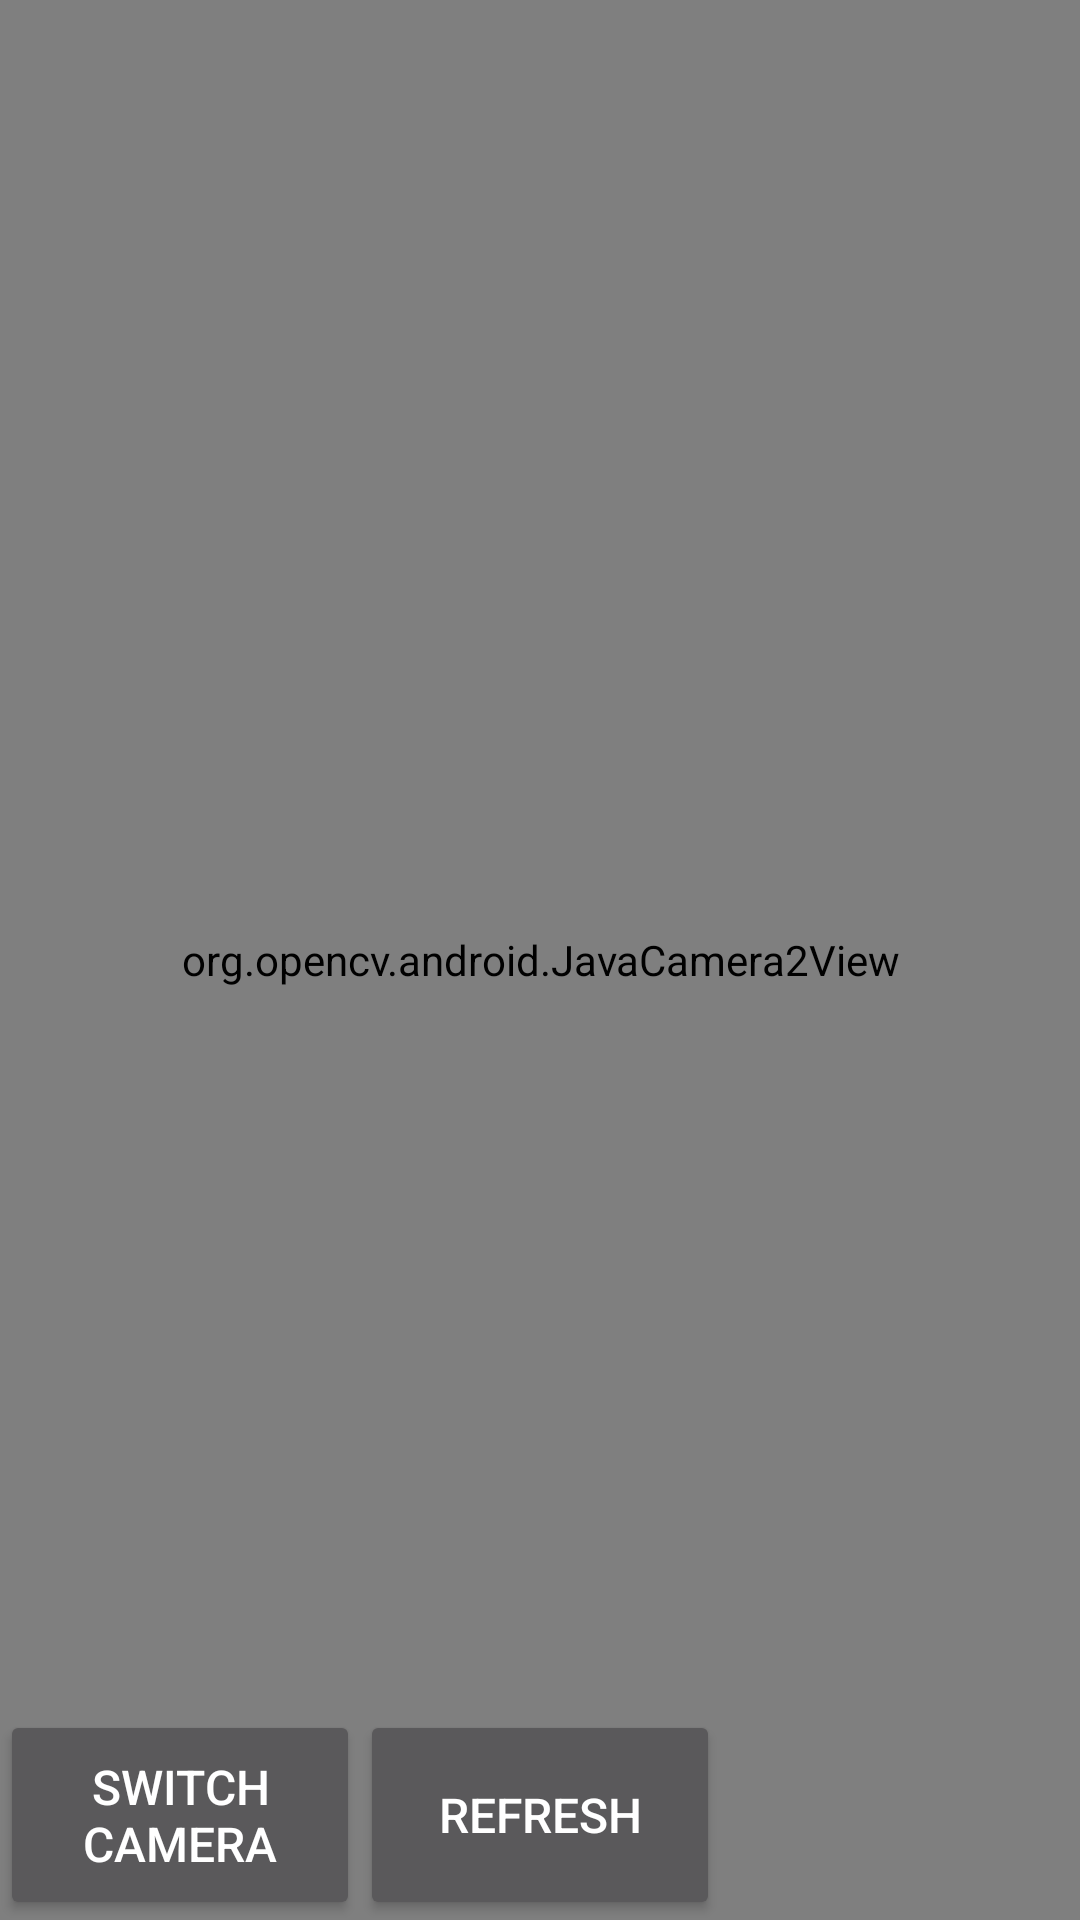

This screen was rendered from an Android layout file. Write that file and the resources it references.
<!-- AndroidManifest.xml: application theme AppTheme -->
<!-- res/layout/activity_camera.xml -->
<?xml version="1.0" encoding="utf-8"?>
<androidx.constraintlayout.widget.ConstraintLayout
    xmlns:android="http://schemas.android.com/apk/res/android"
    xmlns:app="http://schemas.android.com/apk/res-auto"
    xmlns:tools="http://schemas.android.com/tools"
    android:layout_width="match_parent"
    android:layout_height="match_parent">

    <org.opencv.android.JavaCamera2View
        android:id="@+id/javaCam2View"
        android:layout_width="match_parent"
        android:layout_height="match_parent"
        app:layout_constraintBottom_toBottomOf="parent"
        app:layout_constraintEnd_toEndOf="parent"
        app:layout_constraintHorizontal_bias="0.0"
        app:layout_constraintStart_toStartOf="parent"
        app:layout_constraintTop_toTopOf="parent"
        app:layout_constraintVertical_bias="0.0"
        app:show_fps="true" />

    <Button
        android:id="@+id/switchCameraButton"
        android:layout_width="120dp"
        android:layout_height="70dp"
        android:text="@string/switch_camera"
        android:textSize="16sp"
        app:layout_constraintBottom_toBottomOf="parent"
        app:layout_constraintEnd_toEndOf="parent"
        app:layout_constraintHorizontal_bias="0.0"
        app:layout_constraintStart_toStartOf="parent" />

    <Button
        android:id="@+id/refreshButton"
        android:layout_width="120dp"
        android:layout_height="70dp"
        android:text="@string/refresh"
        android:textSize="16sp"
        app:layout_constraintBottom_toBottomOf="parent"
        app:layout_constraintEnd_toEndOf="parent"
        app:layout_constraintHorizontal_bias="0.0"
        app:layout_constraintStart_toEndOf="@+id/switchCameraButton" />

    <TextView
        android:id="@+id/strabismusResultTextView"
        android:layout_width="wrap_content"
        android:layout_height="wrap_content"
        android:text="@string/no_text"
        android:textSize="20sp"
        app:layout_constraintBottom_toBottomOf="parent"
        app:layout_constraintEnd_toEndOf="parent"
        app:layout_constraintHorizontal_bias="0.038"
        app:layout_constraintStart_toStartOf="parent"
        app:layout_constraintTop_toTopOf="@+id/javaCam2View"
        app:layout_constraintVertical_bias="0.832" />

</androidx.constraintlayout.widget.ConstraintLayout>
<!-- resources referenced by this layout -->
<resources>
  <string name="no_text"> </string>
  <string name="refresh">Refresh</string>
  <string name="switch_camera">Switch Camera</string>
  <style name="AppTheme" parent="Theme.AppCompat.NoActionBar">
          <item name="colorPrimary">@color/black_overlay</item>
          <item name="colorPrimaryDark">@color/black_overlay</item>
          <item name="android:windowActionBarOverlay">true</item>
      </style>
  <color name="black_overlay">#121212</color>
</resources>
